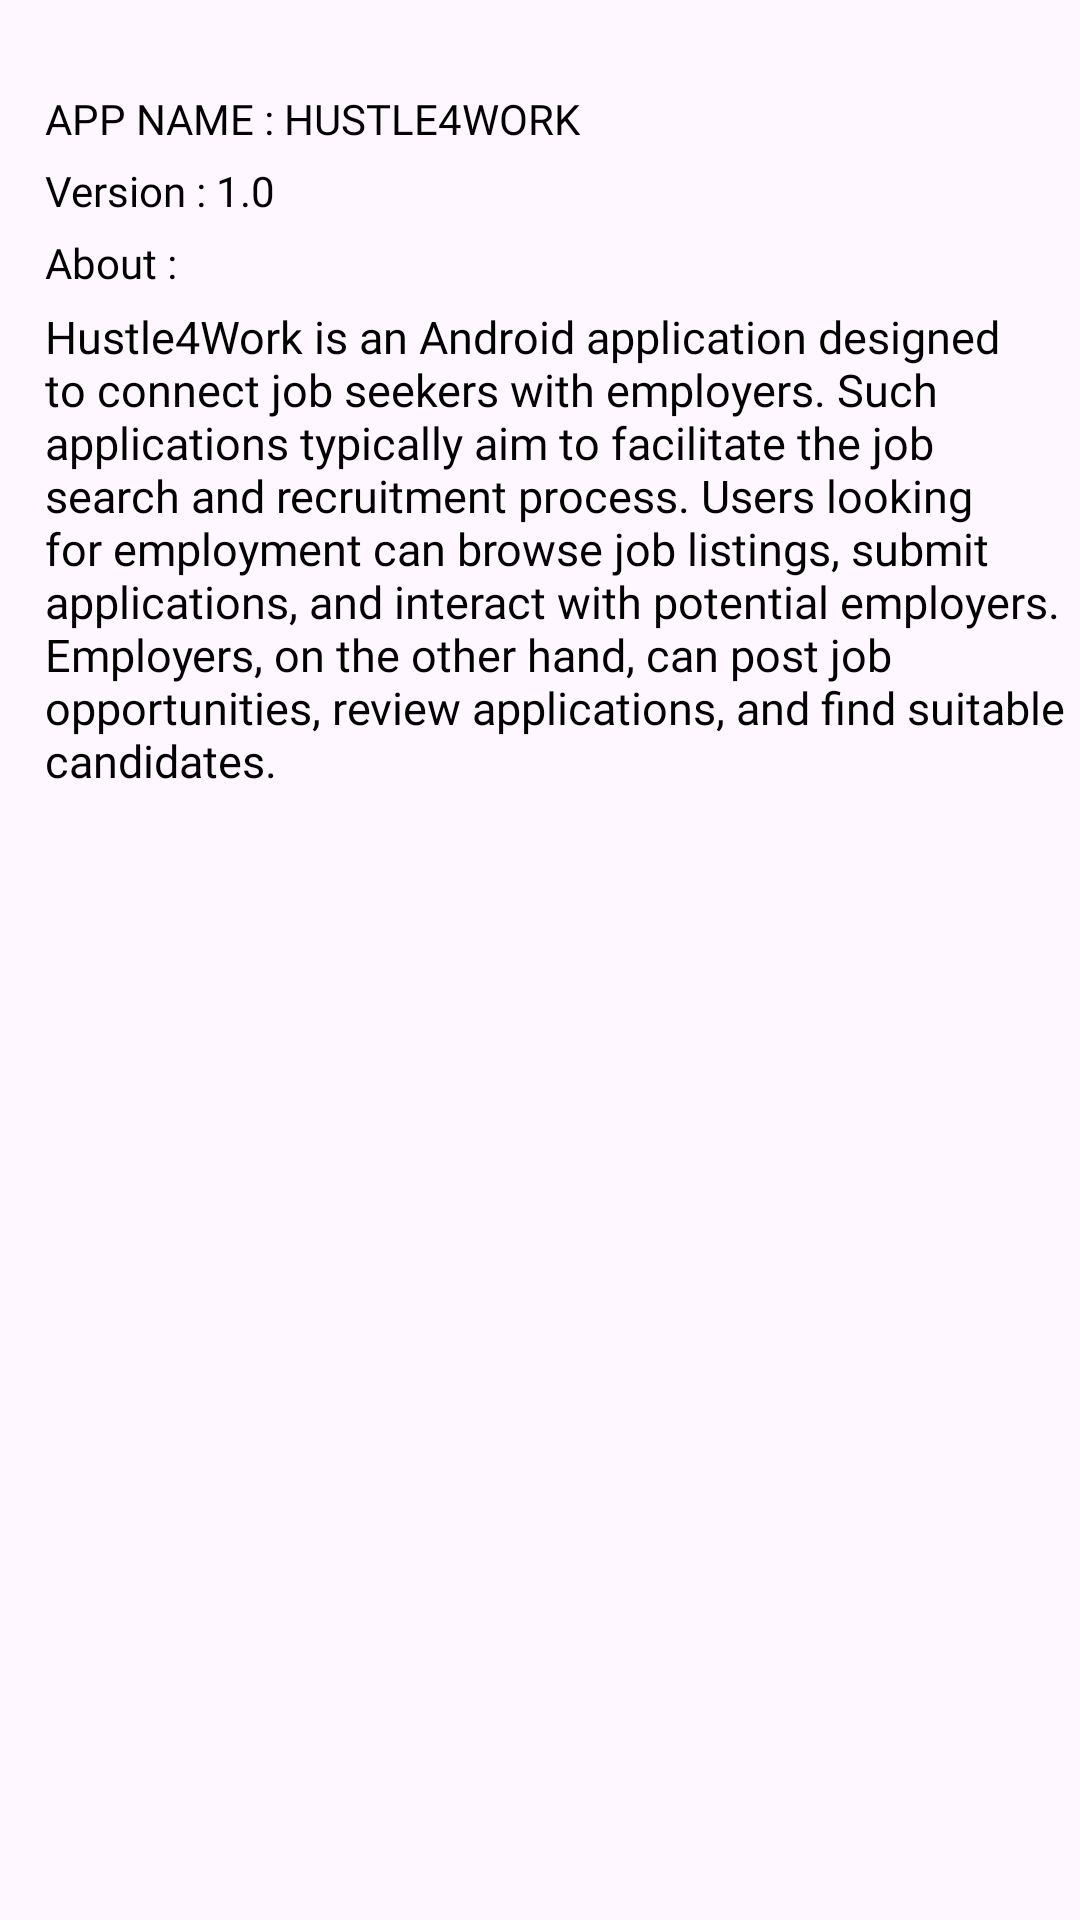

Layout XML and referenced resources for this Android screen:
<!-- AndroidManifest.xml: application theme Theme.Hustle4Work -->
<!-- res/layout/fragment_about.xml -->
<?xml version="1.0" encoding="utf-8"?>
<LinearLayout xmlns:android="http://schemas.android.com/apk/res/android"
    android:layout_width="match_parent"
    android:layout_height="wrap_content"
    android:orientation="vertical">


    <TextView
        android:id="@+id/tvappname"
        android:layout_width="wrap_content"
        android:layout_height="wrap_content"
        android:fontFamily="@font/poppins_regular"
        android:textColor="@color/black"
        android:text="APP NAME : HUSTLE4WORK"
        android:layout_marginLeft="15dp"
        android:layout_marginTop="30dp"></TextView>
    <TextView
        android:id="@+id/tvversion"
        android:layout_width="wrap_content"
        android:layout_height="wrap_content"
        android:fontFamily="@font/poppins_regular"
        android:textColor="@color/black"
        android:text="Version : 1.0"
        android:layout_marginLeft="15dp"
        android:layout_marginTop="5dp"></TextView>

    <TextView
        android:id="@+id/tvabout"
        android:layout_width="wrap_content"
        android:layout_height="wrap_content"
        android:fontFamily="@font/poppins_regular"
        android:textColor="@color/black"
        android:text="About : "
        android:layout_marginLeft="15dp"
        android:layout_marginTop="5dp"></TextView>
    <TextView
        android:id="@+id/tvdescription"
        android:layout_width="wrap_content"
        android:layout_height="wrap_content"
        android:fontFamily="@font/poppins_regular"
        android:textColor="@color/black"
        android:textSize="15sp"
        android:text="Hustle4Work is an Android application designed to connect job seekers with employers. Such applications typically aim to facilitate the job search and recruitment process. Users looking for employment can browse job listings, submit applications, and interact with potential employers. Employers, on the other hand, can post job opportunities, review applications, and find suitable candidates."
        android:layout_marginLeft="15dp"
        android:layout_marginTop="5dp"></TextView>

</LinearLayout>
<!-- resources referenced by this layout -->
<resources>
  <color name="black">#FF000000</color>
  <style name="Theme.Hustle4Work" parent="Theme.MaterialComponents.DayNight.NoActionBar">
          
          <item name="colorPrimary">@color/purple_500</item>
          <item name="colorPrimaryVariant">@color/purple_700</item>
          <item name="colorOnPrimary">@color/white</item>
          
          <item name="colorSecondary">@color/teal_200</item>
          <item name="colorSecondaryVariant">@color/teal_700</item>
          <item name="colorOnSecondary">@color/black</item>
          
          <item name="android:statusBarColor">?attr/colorPrimaryVariant</item>
          
      </style>
  <color name="purple_500">#FF6200EE</color>
  <color name="purple_700">#FF3700B3</color>
  <color name="white">#FFFFFFFF</color>
  <color name="teal_200">#FF03DAC5</color>
  <color name="teal_700">#FF018786</color>
</resources>
